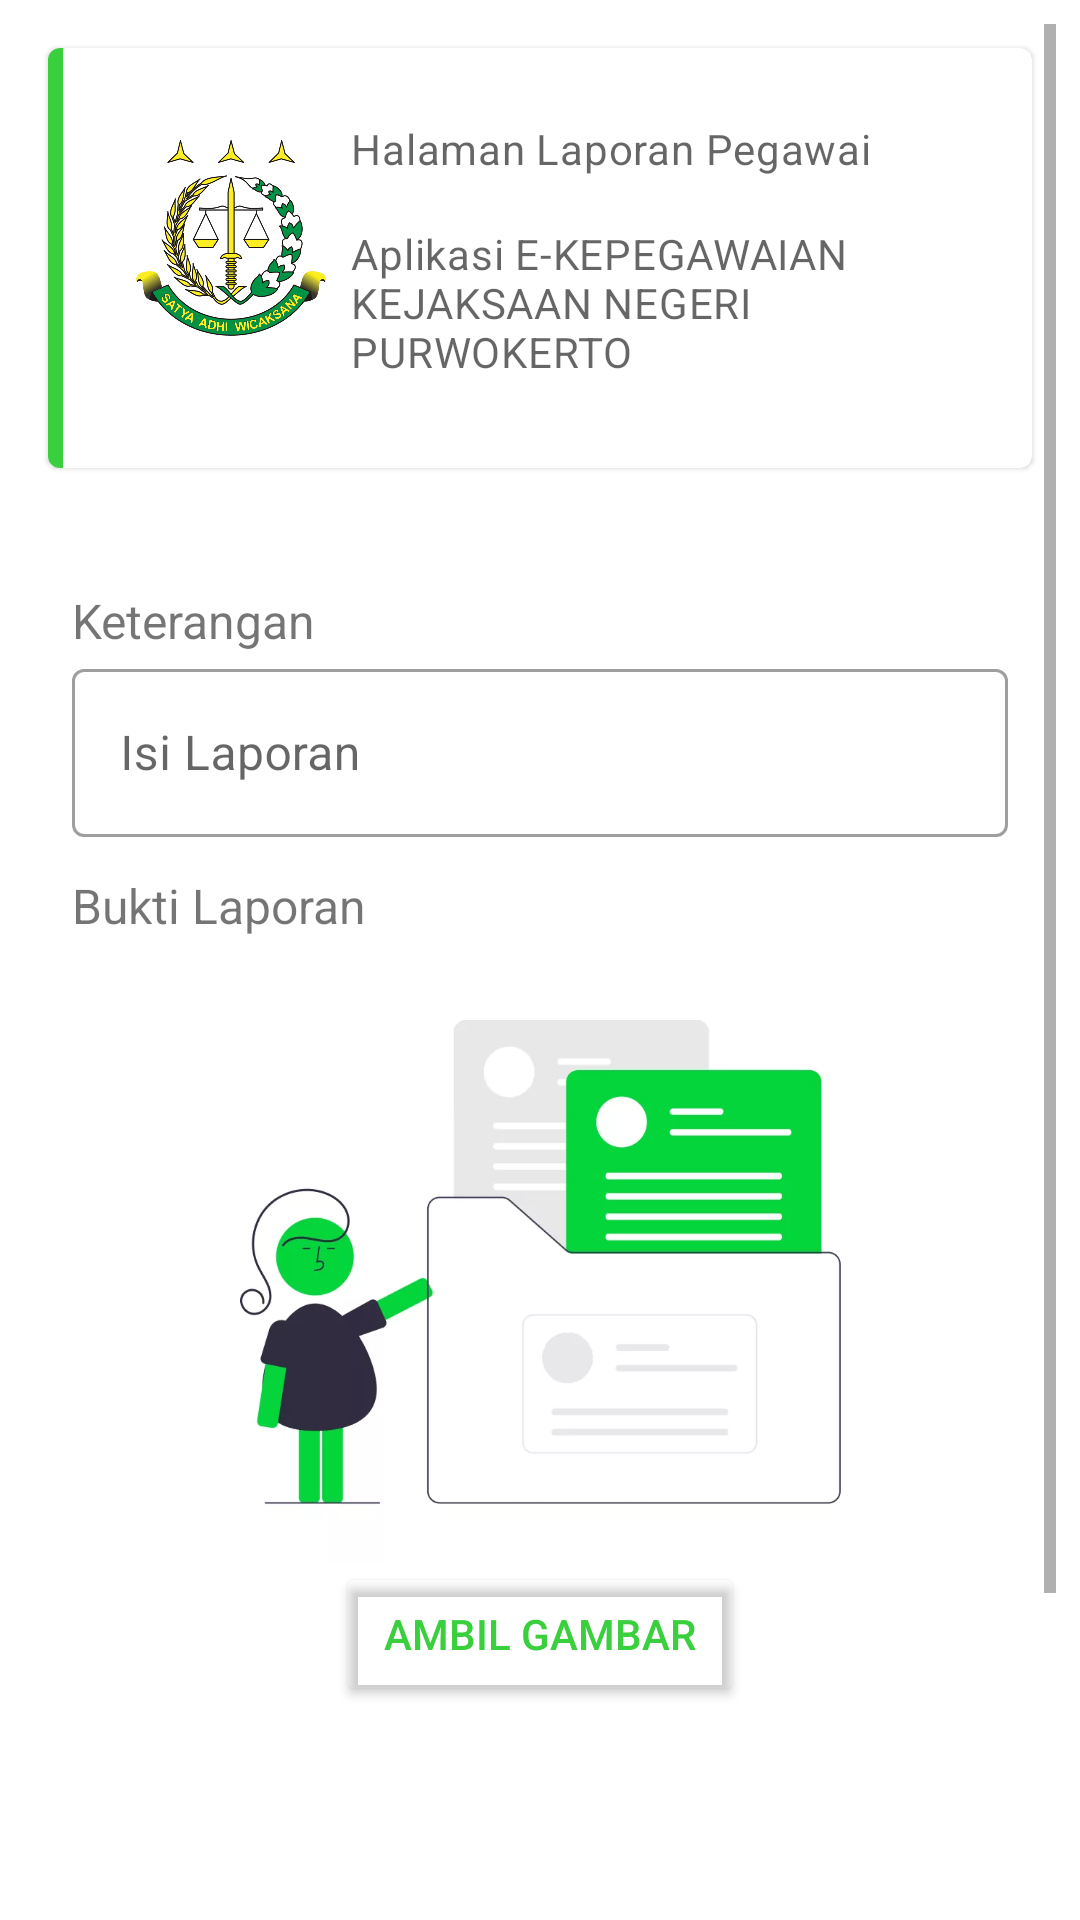

Write the Android layout XML for this screen, with the resource values it uses.
<!-- AndroidManifest.xml: application theme AppTheme -->
<!-- res/layout/activity_tambah_laporan.xml -->
<?xml version="1.0" encoding="utf-8"?>
<layout xmlns:android="http://schemas.android.com/apk/res/android"
    xmlns:app="http://schemas.android.com/apk/res-auto"
    xmlns:tools="http://schemas.android.com/tools"
    tools:context=".Pegawai.ui.home.TambahLaporan">

    <androidx.coordinatorlayout.widget.CoordinatorLayout
        android:layout_width="match_parent"
        android:layout_height="match_parent">

        <RelativeLayout
            android:layout_width="match_parent"
            android:layout_height="match_parent"
            android:gravity="center"
            android:padding="8dp">

            
            
            
            
            

            <ScrollView
                android:layout_width="match_parent"
                android:layout_height="match_parent">

                <LinearLayout
                    android:layout_width="match_parent"
                    android:layout_height="match_parent"
                    android:orientation="vertical">

                    <com.google.android.material.card.MaterialCardView
                        android:id="@+id/card"
                        android:layout_width="match_parent"
                        android:layout_height="wrap_content"
                        android:theme="@style/Theme.MaterialComponents.Light"
                        android:layout_margin="8dp">

                        <RelativeLayout
                            android:layout_width="match_parent"
                            android:layout_height="wrap_content"
                            android:orientation="vertical">

                            <View
                                android:layout_width="5dp"
                                android:layout_height="140dp"
                                android:layout_alignParentLeft="true"
                                android:background="@color/green" />

                            <LinearLayout
                                android:layout_width="match_parent"
                                android:layout_height="wrap_content"
                                android:orientation="vertical"
                                android:layout_marginStart="10dp"
                                android:padding="16dp">


                                <LinearLayout
                                    android:layout_width="match_parent"
                                    android:layout_height="wrap_content"
                                    android:weightSum="4"
                                    android:orientation="horizontal">

                                    <ImageView
                                        android:layout_width="0dp"
                                        android:layout_height="match_parent"
                                        android:layout_weight="1"
                                        android:src="@drawable/logo" />

                                    <LinearLayout
                                        android:layout_width="0dp"
                                        android:layout_height="wrap_content"
                                        android:layout_weight="3"
                                        android:layout_marginStart="5dp"
                                        android:orientation="vertical">

                                        <TextView
                                            android:layout_width="wrap_content"
                                            android:layout_height="wrap_content"
                                            android:layout_marginTop="8dp"
                                            android:text="Halaman Laporan Pegawai"
                                            android:textAppearance="?attr/textAppearanceBody2"
                                            android:textColor="?android:attr/textColorSecondary" />

                                        <TextView
                                            android:layout_width="wrap_content"
                                            android:layout_height="wrap_content"
                                            android:layout_marginTop="16dp"
                                            android:text="Aplikasi E-KEPEGAWAIAN KEJAKSAAN NEGERI PURWOKERTO"
                                            android:textAppearance="?attr/textAppearanceBody2"
                                            android:textColor="?android:attr/textColorSecondary" />

                                    </LinearLayout>
                                </LinearLayout>
                            </LinearLayout>

                        </RelativeLayout>

                    </com.google.android.material.card.MaterialCardView>

                    <LinearLayout
                        android:layout_width="match_parent"
                        android:layout_height="match_parent"
                        android:layout_marginTop="16dp"
                        android:padding="16dp"
                        android:orientation="vertical">

                        <TextView
                            android:layout_width="match_parent"
                            android:layout_height="wrap_content"
                            android:textSize="16dp"
                            android:text="Keterangan" />

                        <com.google.android.material.textfield.TextInputLayout
                            style="@style/Widget.MaterialComponents.TextInputLayout.OutlinedBox.Dense"
                            android:layout_width="match_parent"
                            android:layout_height="wrap_content"
                            android:layout_marginBottom="12dp"
                            android:hint="Isi Laporan"
                            app:endIconMode="custom">

                            <com.google.android.material.textfield.TextInputEditText
                                android:id="@+id/et_ket"
                                android:layout_width="match_parent"
                                android:layout_height="?actionBarSize"
                                android:inputType="textMultiLine"
                                android:singleLine="false"
                                android:maxLines="10" />

                        </com.google.android.material.textfield.TextInputLayout>

                        <TextView
                            android:layout_width="match_parent"
                            android:layout_height="wrap_content"
                            android:textSize="16dp"
                            android:text="Bukti Laporan" />

                        <LinearLayout
                            android:layout_width="match_parent"
                            android:layout_height="wrap_content"
                            android:layout_margin="8dp"
                            android:orientation="vertical">

                            <FrameLayout
                                android:layout_width="match_parent"
                                android:layout_height="match_parent">

                                <ImageView
                                    android:id="@+id/iv_prev"
                                    android:layout_width="match_parent"
                                    android:scaleType="centerInside"
                                    android:visibility="visible"
                                    android:src="@drawable/media"
                                    android:layout_height="200dp" />
                            </FrameLayout>

                            <Button
                                android:id="@+id/btn_ambilgambar"
                                android:layout_marginStart="5dp"
                                android:layout_marginEnd="5dp"
                                android:backgroundTint="@color/putih"
                                android:text="Ambil Gambar"
                                android:layout_width="wrap_content"
                                android:layout_gravity="center"
                                android:layout_height="wrap_content"
                                android:layout_marginBottom="8dp"
                                android:textColor="@color/green"
                                android:elevation="0dp"
                                android:paddingTop="10dp"
                                android:paddingBottom="10dp"
                                android:theme="@style/Widget.MaterialComponents.Button.OutlinedButton"
                                app:strokeColor="@color/green" />
                        </LinearLayout>


                        <com.google.android.gms.maps.MapView
                            android:id="@+id/mapview"
                            android:layout_marginTop="10dp"
                            android:layout_marginBottom="10dp"
                            android:layout_width="match_parent"
                            android:visibility="invisible"
                            android:layout_height="10dp" />

                        <Button
                            android:id="@+id/btn_simpan"
                            style="@style/Widget.MaterialComponents.Button"
                            android:layout_marginStart="5dp"
                            android:layout_width="match_parent"
                            android:layout_height="wrap_content"
                            android:layout_marginEnd="5dp"
                            android:layout_marginTop="40dp"
                            android:elevation="0dp"
                            android:paddingTop="10dp"
                            android:paddingBottom="10dp"
                            android:shadowRadius="0"
                            android:text="Simpan" />


                        <TextView
                            android:layout_width="match_parent"
                            android:layout_height="match_parent"
                            android:layout_alignParentBottom="true"
                            android:layout_marginStart="15dp"
                            android:layout_marginTop="15dp"
                            android:layout_marginEnd="15dp"
                            android:text="**Pastikan data yang disimpan telah sesuai" />
                    </LinearLayout>
                </LinearLayout>
            </ScrollView>
            

        </RelativeLayout>
    </androidx.coordinatorlayout.widget.CoordinatorLayout>
</layout>
<!-- resources referenced by this layout -->
<resources>
  <color name="green">#3ACF3C</color>
  <color name="putih">#FFFF</color>
  <!-- drawable logo: png bitmap (drawable, 322576 bytes) -->
  <!-- drawable media: png bitmap (drawable, 13874 bytes) -->
  <style name="AppTheme" parent="Theme.MaterialComponents.Light.DarkActionBar">
          
          <item name="colorPrimary">@color/colorPrimary</item>
          <item name="colorPrimaryDark">@color/colorPrimaryDark</item>
          <item name="colorAccent">@color/colorAccent</item>
          <item name="android:windowTranslucentStatus">false</item>
          <item name="android:windowTranslucentNavigation">false</item>
          <item name="android:windowFullscreen">false</item>
          <item name="android:windowContentOverlay">@null</item>
          <item name="android:fitsSystemWindows">true</item>
      </style>
  <color name="colorPrimary">#2ecc71</color>
  <color name="colorPrimaryDark">#27ae60</color>
  <color name="colorAccent">#55cd4c</color>
</resources>
